Labelled photos from "images", an image-classification folder in dontlikejs/data. The possible labels are: moderate fog, thick fog, thin fog.

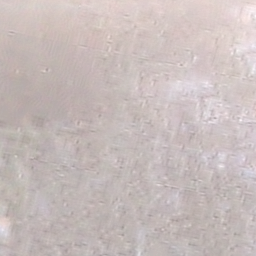
Label: thick fog

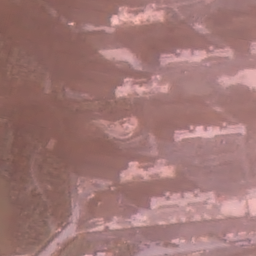
Label: thin fog

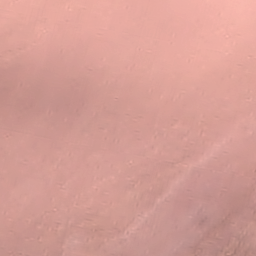
Label: moderate fog

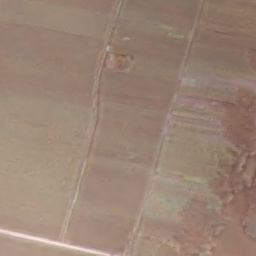
Label: thin fog

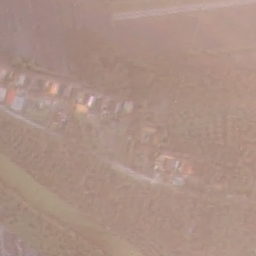
Label: moderate fog

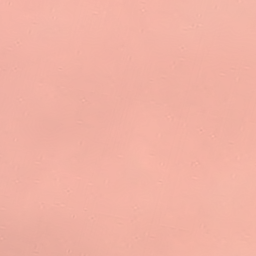
Label: thick fog
